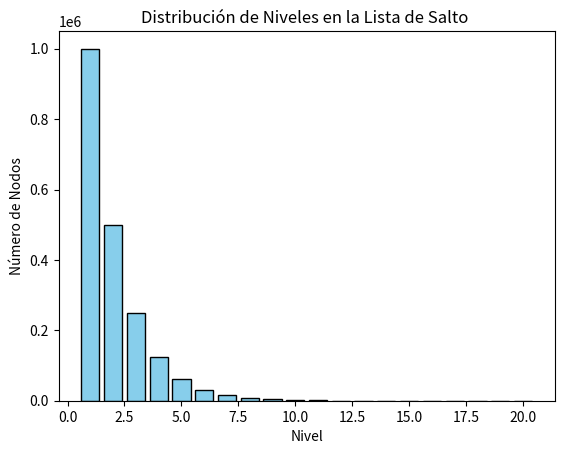

Reproduce this figure in Python.
import random
import matplotlib.pyplot as plt

def simular_skip_list(num_nodos):
    nodos = list(range(1, num_nodos + 1)) 
    niveles = {1: nodos}

    nivel_actual = 1
    while True:
        nodos_superiores = [nodo for nodo in niveles[nivel_actual] if random.choice([True, False])]
        if not nodos_superiores:
            break
        nivel_actual += 1
        niveles[nivel_actual] = nodos_superiores

    return niveles

def mostrar_distribucion(niveles):
    distribucion = {nivel: len(nodos) for nivel, nodos in niveles.items()}
    niveles_keys = sorted(distribucion.keys())
    frecuencias = [distribucion[n] for n in niveles_keys]
    
    plt.bar(niveles_keys, frecuencias, color='skyblue', edgecolor='black')
    plt.title("Distribución de Niveles en la Lista de Salto ")
    plt.xlabel("Nivel")
    plt.ylabel("Número de Nodos")
    plt.show()


NUM_NODOS = 1000000  

niveles = simular_skip_list(NUM_NODOS)

print("Distribución de niveles:")
for nivel, nodos in sorted(niveles.items()):
    print(f"Nivel {nivel}: {len(nodos)} nodos")

mostrar_distribucion(niveles)